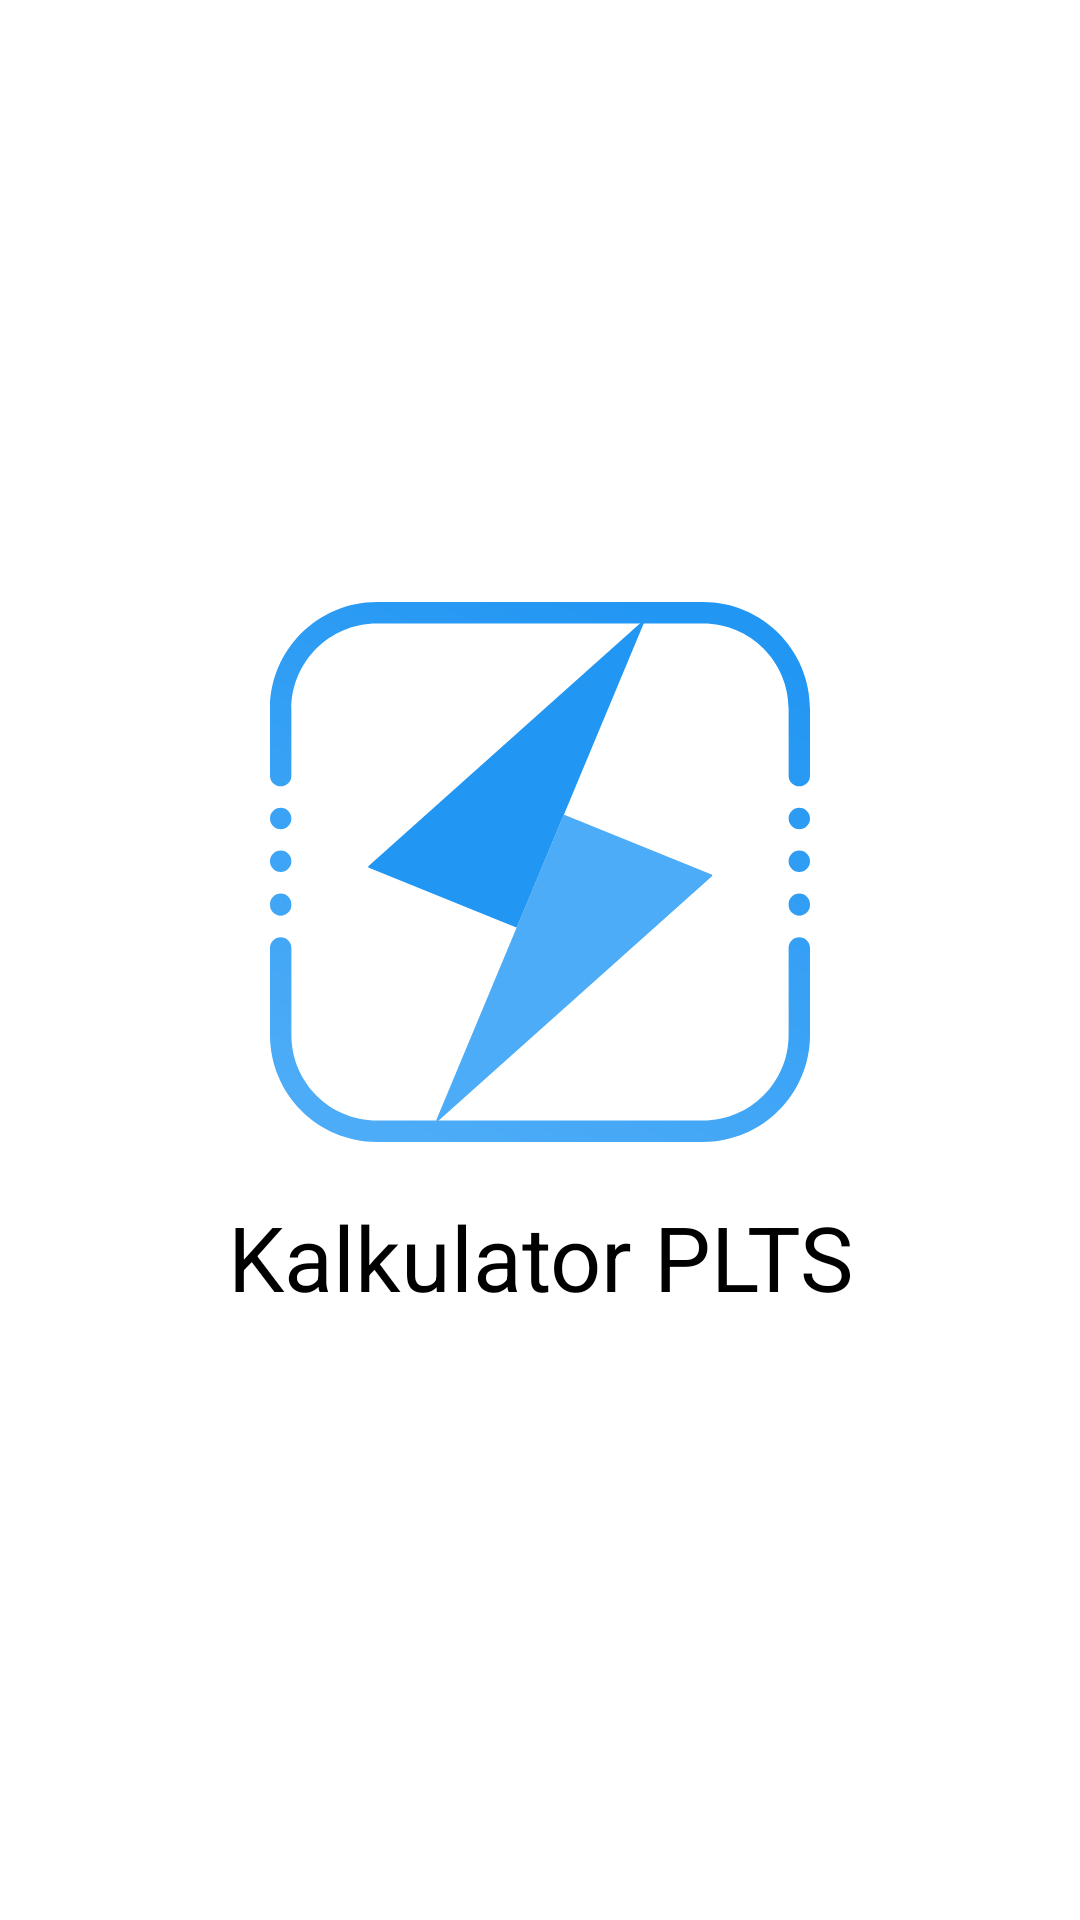

This screen was rendered from an Android layout file. Write that file and the resources it references.
<!-- AndroidManifest.xml: application theme Theme.KalkulatorPLTS -->
<!-- res/layout/activity_splash.xml -->
<?xml version="1.0" encoding="utf-8"?>
<RelativeLayout xmlns:android="http://schemas.android.com/apk/res/android"
    xmlns:tools="http://schemas.android.com/tools"
    android:layout_width="match_parent"
    android:layout_height="match_parent"

    >

    <RelativeLayout
        android:layout_width="wrap_content"
        android:layout_height="wrap_content"
        android:layout_centerVertical="true"
        tools:ignore="UselessParent">

        <ImageView
            android:id="@+id/ic_logo"
            android:layout_width="180dp"
            android:layout_height="180dp"
            android:layout_centerHorizontal="true"
            android:src="@drawable/ic_logo"
            android:contentDescription="@string/logo_aplikasi" />
        <TextView
            android:id="@+id/tv_title"
            android:layout_width="match_parent"
            android:layout_height="wrap_content"
            android:layout_below="@id/ic_logo"
            android:layout_marginTop="18dp"
            android:gravity="center_horizontal"
            android:text="@string/kalkulator_plts"
            style="@style/textStartTitle"
            />
    </RelativeLayout>

</RelativeLayout>
<!-- resources referenced by this layout -->
<resources>
  <!-- drawable ic_logo: vector/xml drawable (drawable, 3014 chars, omitted) -->
  <string name="kalkulator_plts">Kalkulator PLTS</string>
  <string name="logo_aplikasi">logo_aplikasi</string>
  <style name="textStartTitle" parent="TextAppearance.AppCompat">
          <item name="fontFamily">@font/montserrat_bold</item>
          <item name="android:textSize">30sp</item>
          <item name="android:textColor">@color/black</item>
      </style>
  <style name="Theme.KalkulatorPLTS" parent="Theme.MaterialComponents.Light.NoActionBar">
          
          <item name="colorPrimary">@color/colorPrimary</item>
          <item name="colorPrimaryVariant">@color/colorPrimaryVariant</item>
          <item name="colorOnPrimary">@color/white</item>
  
          
          <item name="android:statusBarColor" tools:targetApi="l">?attr/colorPrimaryVariant</item>
  
          
          <item name="android:fontFamily">@font/montserrat_medium</item>
  
          
          <item name="cardViewStyle">@style/itemCardStyle</item>
  
      </style>
  <color name="black">#FF000000</color>
  <color name="colorPrimary">#2196F3</color>
  <color name="colorPrimaryVariant">#9BCFFF</color>
  <color name="white">#FFFFFFFF</color>
  <style name="itemCardStyle" parent="CardView">
          <item name="android:background">@color/white</item>
          <item name="android:outlineSpotShadowColor" tools:targetApi="p">@color/colorShadow</item>
          <item name="cardCornerRadius">8dp</item>
          <item name="cardElevation">8dp</item>
      </style>
  <color name="colorShadow">#6B5C5555</color>
</resources>
